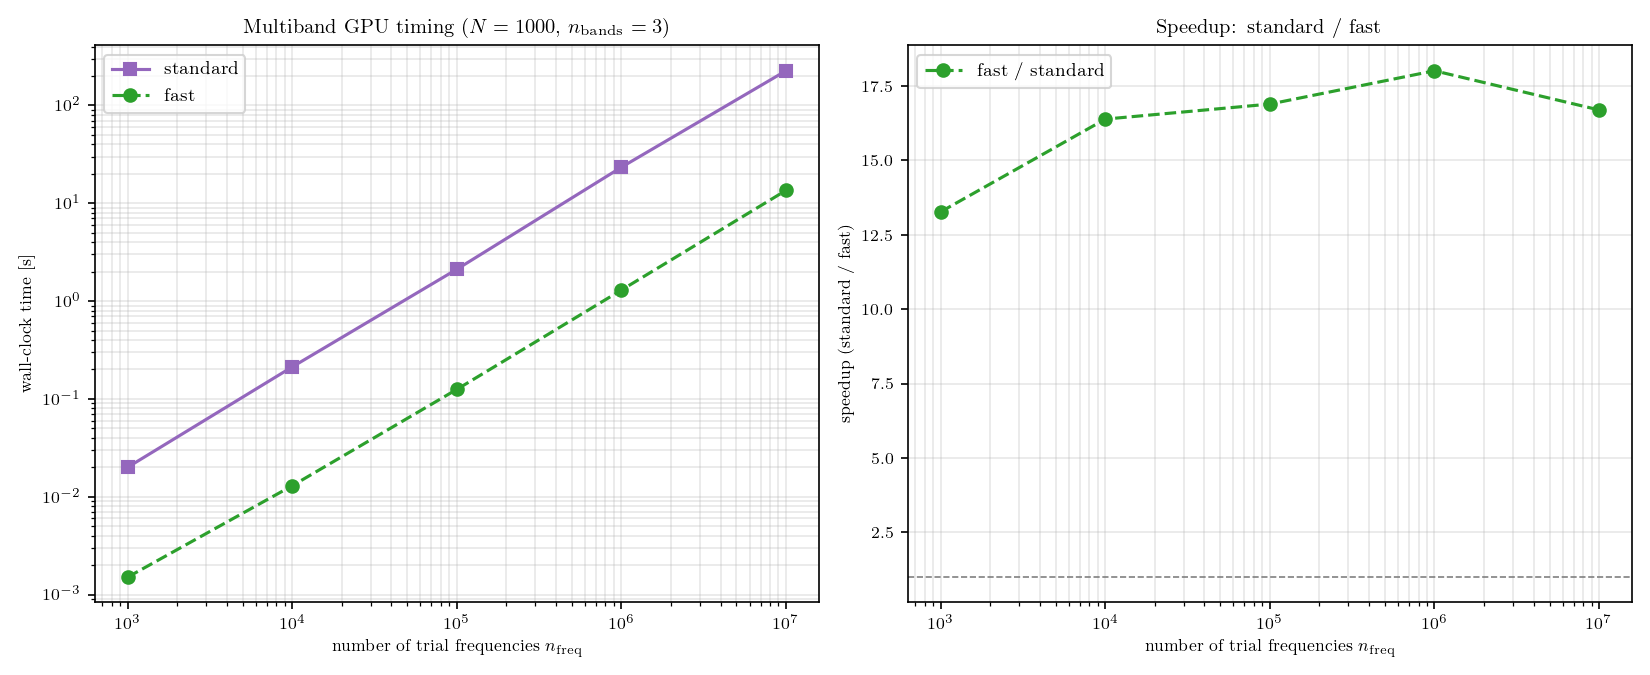

The file beside this chart, header and first rows:
n_freq, n_epochs, n_bands, dlogq, std, fast
1000, 1000, 3, 0.3, 0.02004, 0.001509
10000, 1000, 3, 0.3, 0.2126, 0.01297
100000, 1000, 3, 0.3, 2.116, 0.1253
1000000, 1000, 3, 0.3, 23.36, 1.297
10000000, 1000, 3, 0.3, 226.1, 13.54
